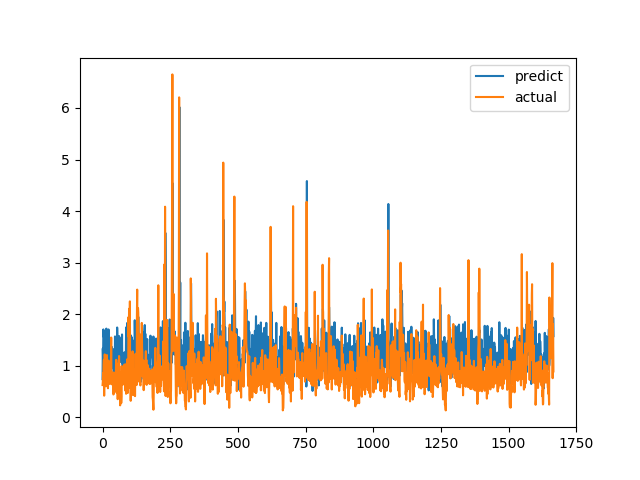

Data behind this chart, as committed beside it:
predict, actual
0.7391, 0.6238
1.334, 0.6915
1.121, 0.8558
1.703, 0.7094
1.562, 1.015
1.67, 1.116
1.57, 0.4183
1.159, 1.002
0.8354, 1.219
1.572, 1.143
0.9549, 0.6528
1.541, 0.6747
1.265, 0.601
1.513, 0.6695
1.719, 0.6538
0.6391, 0.7814
1.213, 1.206
1.446, 0.8469
0.7691, 0.8286
1.23, 0.6482
1.249, 0.5624
0.8156, 0.7183
1.704, 1.1
1.068, 0.9542
1.16, 0.729
0.8104, 0.6694
1.544, 0.8631
1.021, 0.6465
1.515, 0.8223
1.34, 0.9236
0.8998, 0.8301
0.9812, 1.067
1.18, 1.546
1.282, 0.6827
1.366, 0.6386
0.9912, 0.6464
0.9515, 0.6881
1.232, 0.7274
1.145, 0.65
1.088, 0.8694
1.164, 0.4409
0.8733, 0.4519
0.9001, 0.7575
1.326, 0.4952
1.158, 0.6851
0.7719, 0.7244
1.568, 0.8654
1.08, 0.74
0.8009, 0.8071
1.364, 0.8204
1.069, 1.114
1.173, 1.109
1.207, 0.4751
0.8309, 1.039
1.741, 0.9458
1.514, 0.7878
1.082, 0.3505
1.358, 0.9368
0.9753, 0.9868
1.205, 0.647
... 1,607 more rows
